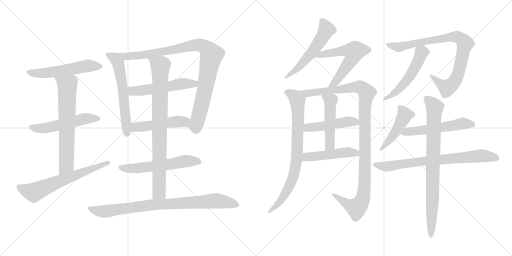
t = 0.00 s
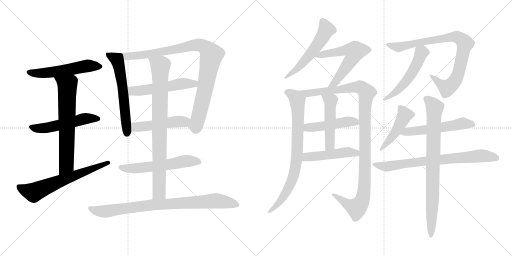
t = 3.74 s
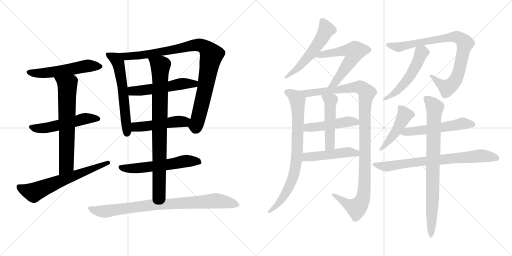
t = 7.49 s
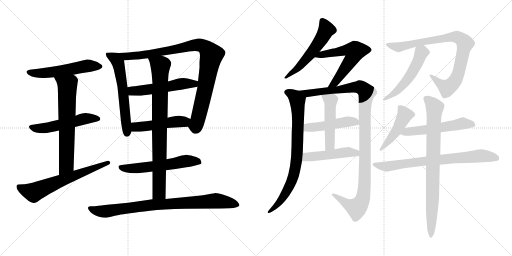
t = 11.23 s
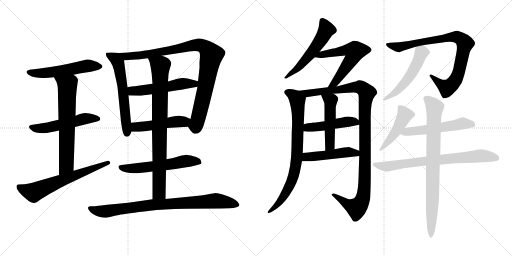
t = 14.98 s
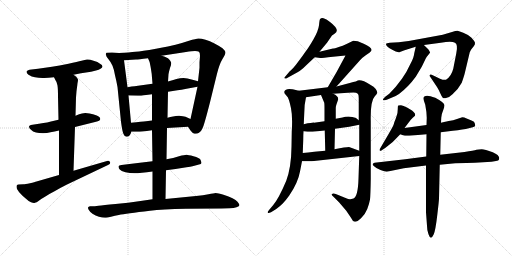
t = 18.72 s

The animated SVG that drew these frames (rendered in a browser with its animation timeline set to each time). Animation: 24 CSS @keyframes rules; one cycle of 18.72 s.

<svg version="1.1" viewBox="0 0 2048 1024" xmlns="http://www.w3.org/2000/svg">
  <g stroke="lightgray" stroke-dasharray="1,1" stroke-width="1" transform="scale(4, 4)">
    <line x1="0" y1="0" x2="256" y2="256"></line>
    <line x1="256" y1="0" x2="0" y2="256"></line>
    <line x1="128" y1="0" x2="128" y2="256"></line>
    <line x1="0" y1="128" x2="256" y2="128"></line>
    <line x1="256" y1="0" x2="512" y2="256"></line>
    <line x1="512" y1="0" x2="256" y2="256"></line>
    <line x1="384" y1="0" x2="384" y2="256"></line>
    <line x1="256" y1="128" x2="512" y2="128"></line>
  </g>
<g transform="scale(1, -1) translate(0, -850)">
   <style type="text/css">
    @keyframes keyframes0 {
      from {
       stroke: black;
       stroke-dashoffset: 546;
       stroke-width: 128;
       }
       64% {
       animation-timing-function: step-end;
       stroke: black;
       stroke-dashoffset: 0;
       stroke-width: 128;
       }
       to {
       stroke: black;
       stroke-width: 1024;
       }
       }
       #make-me-a-hanzi-animation-0 {
         animation: keyframes0 0.694336s both;
         animation-delay: 0.000000s;
         animation-timing-function: linear;
       }
    @keyframes keyframes1 {
      from {
       stroke: black;
       stroke-dashoffset: 530;
       stroke-width: 128;
       }
       63% {
       animation-timing-function: step-end;
       stroke: black;
       stroke-dashoffset: 0;
       stroke-width: 128;
       }
       to {
       stroke: black;
       stroke-width: 1024;
       }
       }
       #make-me-a-hanzi-animation-1 {
         animation: keyframes1 0.681315s both;
         animation-delay: 0.694336s;
         animation-timing-function: linear;
       }
    @keyframes keyframes2 {
      from {
       stroke: black;
       stroke-dashoffset: 667;
       stroke-width: 128;
       }
       68% {
       animation-timing-function: step-end;
       stroke: black;
       stroke-dashoffset: 0;
       stroke-width: 128;
       }
       to {
       stroke: black;
       stroke-width: 1024;
       }
       }
       #make-me-a-hanzi-animation-2 {
         animation: keyframes2 0.792806s both;
         animation-delay: 1.375651s;
         animation-timing-function: linear;
       }
    @keyframes keyframes3 {
      from {
       stroke: black;
       stroke-dashoffset: 643;
       stroke-width: 128;
       }
       68% {
       animation-timing-function: step-end;
       stroke: black;
       stroke-dashoffset: 0;
       stroke-width: 128;
       }
       to {
       stroke: black;
       stroke-width: 1024;
       }
       }
       #make-me-a-hanzi-animation-3 {
         animation: keyframes3 0.773275s both;
         animation-delay: 2.168457s;
         animation-timing-function: linear;
       }
    @keyframes keyframes4 {
      from {
       stroke: black;
       stroke-dashoffset: 598;
       stroke-width: 128;
       }
       66% {
       animation-timing-function: step-end;
       stroke: black;
       stroke-dashoffset: 0;
       stroke-width: 128;
       }
       to {
       stroke: black;
       stroke-width: 1024;
       }
       }
       #make-me-a-hanzi-animation-4 {
         animation: keyframes4 0.736654s both;
         animation-delay: 2.941732s;
         animation-timing-function: linear;
       }
    @keyframes keyframes5 {
      from {
       stroke: black;
       stroke-dashoffset: 950;
       stroke-width: 128;
       }
       76% {
       animation-timing-function: step-end;
       stroke: black;
       stroke-dashoffset: 0;
       stroke-width: 128;
       }
       to {
       stroke: black;
       stroke-width: 1024;
       }
       }
       #make-me-a-hanzi-animation-5 {
         animation: keyframes5 1.023112s both;
         animation-delay: 3.678386s;
         animation-timing-function: linear;
       }
    @keyframes keyframes6 {
      from {
       stroke: black;
       stroke-dashoffset: 530;
       stroke-width: 128;
       }
       63% {
       animation-timing-function: step-end;
       stroke: black;
       stroke-dashoffset: 0;
       stroke-width: 128;
       }
       to {
       stroke: black;
       stroke-width: 1024;
       }
       }
       #make-me-a-hanzi-animation-6 {
         animation: keyframes6 0.681315s both;
         animation-delay: 4.701498s;
         animation-timing-function: linear;
       }
    @keyframes keyframes7 {
      from {
       stroke: black;
       stroke-dashoffset: 487;
       stroke-width: 128;
       }
       61% {
       animation-timing-function: step-end;
       stroke: black;
       stroke-dashoffset: 0;
       stroke-width: 128;
       }
       to {
       stroke: black;
       stroke-width: 1024;
       }
       }
       #make-me-a-hanzi-animation-7 {
         animation: keyframes7 0.646322s both;
         animation-delay: 5.382813s;
         animation-timing-function: linear;
       }
    @keyframes keyframes8 {
      from {
       stroke: black;
       stroke-dashoffset: 576;
       stroke-width: 128;
       }
       65% {
       animation-timing-function: step-end;
       stroke: black;
       stroke-dashoffset: 0;
       stroke-width: 128;
       }
       to {
       stroke: black;
       stroke-width: 1024;
       }
       }
       #make-me-a-hanzi-animation-8 {
         animation: keyframes8 0.718750s both;
         animation-delay: 6.029135s;
         animation-timing-function: linear;
       }
    @keyframes keyframes9 {
      from {
       stroke: black;
       stroke-dashoffset: 837;
       stroke-width: 128;
       }
       73% {
       animation-timing-function: step-end;
       stroke: black;
       stroke-dashoffset: 0;
       stroke-width: 128;
       }
       to {
       stroke: black;
       stroke-width: 1024;
       }
       }
       #make-me-a-hanzi-animation-9 {
         animation: keyframes9 0.931152s both;
         animation-delay: 6.747885s;
         animation-timing-function: linear;
       }
    @keyframes keyframes10 {
      from {
       stroke: black;
       stroke-dashoffset: 852;
       stroke-width: 128;
       }
       73% {
       animation-timing-function: step-end;
       stroke: black;
       stroke-dashoffset: 0;
       stroke-width: 128;
       }
       to {
       stroke: black;
       stroke-width: 1024;
       }
       }
       #make-me-a-hanzi-animation-10 {
         animation: keyframes10 0.943359s both;
         animation-delay: 7.679037s;
         animation-timing-function: linear;
       }
    @keyframes keyframes11 {
      from {
       stroke: black;
       stroke-dashoffset: 549;
       stroke-width: 128;
       }
       64% {
       animation-timing-function: step-end;
       stroke: black;
       stroke-dashoffset: 0;
       stroke-width: 128;
       }
       to {
       stroke: black;
       stroke-width: 1024;
       }
       }
       #make-me-a-hanzi-animation-11 {
         animation: keyframes11 0.696777s both;
         animation-delay: 8.622396s;
         animation-timing-function: linear;
       }
    @keyframes keyframes12 {
      from {
       stroke: black;
       stroke-dashoffset: 588;
       stroke-width: 128;
       }
       66% {
       animation-timing-function: step-end;
       stroke: black;
       stroke-dashoffset: 0;
       stroke-width: 128;
       }
       to {
       stroke: black;
       stroke-width: 1024;
       }
       }
       #make-me-a-hanzi-animation-12 {
         animation: keyframes12 0.728516s both;
         animation-delay: 9.319173s;
         animation-timing-function: linear;
       }
    @keyframes keyframes13 {
      from {
       stroke: black;
       stroke-dashoffset: 790;
       stroke-width: 128;
       }
       72% {
       animation-timing-function: step-end;
       stroke: black;
       stroke-dashoffset: 0;
       stroke-width: 128;
       }
       to {
       stroke: black;
       stroke-width: 1024;
       }
       }
       #make-me-a-hanzi-animation-13 {
         animation: keyframes13 0.892904s both;
         animation-delay: 10.047689s;
         animation-timing-function: linear;
       }
    @keyframes keyframes14 {
      from {
       stroke: black;
       stroke-dashoffset: 1106;
       stroke-width: 128;
       }
       78% {
       animation-timing-function: step-end;
       stroke: black;
       stroke-dashoffset: 0;
       stroke-width: 128;
       }
       to {
       stroke: black;
       stroke-width: 1024;
       }
       }
       #make-me-a-hanzi-animation-14 {
         animation: keyframes14 1.150065s both;
         animation-delay: 10.940593s;
         animation-timing-function: linear;
       }
    @keyframes keyframes15 {
      from {
       stroke: black;
       stroke-dashoffset: 474;
       stroke-width: 128;
       }
       61% {
       animation-timing-function: step-end;
       stroke: black;
       stroke-dashoffset: 0;
       stroke-width: 128;
       }
       to {
       stroke: black;
       stroke-width: 1024;
       }
       }
       #make-me-a-hanzi-animation-15 {
         animation: keyframes15 0.635742s both;
         animation-delay: 12.090658s;
         animation-timing-function: linear;
       }
    @keyframes keyframes16 {
      from {
       stroke: black;
       stroke-dashoffset: 492;
       stroke-width: 128;
       }
       62% {
       animation-timing-function: step-end;
       stroke: black;
       stroke-dashoffset: 0;
       stroke-width: 128;
       }
       to {
       stroke: black;
       stroke-width: 1024;
       }
       }
       #make-me-a-hanzi-animation-16 {
         animation: keyframes16 0.650391s both;
         animation-delay: 12.726400s;
         animation-timing-function: linear;
       }
    @keyframes keyframes17 {
      from {
       stroke: black;
       stroke-dashoffset: 478;
       stroke-width: 128;
       }
       61% {
       animation-timing-function: step-end;
       stroke: black;
       stroke-dashoffset: 0;
       stroke-width: 128;
       }
       to {
       stroke: black;
       stroke-width: 1024;
       }
       }
       #make-me-a-hanzi-animation-17 {
         animation: keyframes17 0.638997s both;
         animation-delay: 13.376791s;
         animation-timing-function: linear;
       }
    @keyframes keyframes18 {
      from {
       stroke: black;
       stroke-dashoffset: 857;
       stroke-width: 128;
       }
       74% {
       animation-timing-function: step-end;
       stroke: black;
       stroke-dashoffset: 0;
       stroke-width: 128;
       }
       to {
       stroke: black;
       stroke-width: 1024;
       }
       }
       #make-me-a-hanzi-animation-18 {
         animation: keyframes18 0.947428s both;
         animation-delay: 14.015788s;
         animation-timing-function: linear;
       }
    @keyframes keyframes19 {
      from {
       stroke: black;
       stroke-dashoffset: 519;
       stroke-width: 128;
       }
       63% {
       animation-timing-function: step-end;
       stroke: black;
       stroke-dashoffset: 0;
       stroke-width: 128;
       }
       to {
       stroke: black;
       stroke-width: 1024;
       }
       }
       #make-me-a-hanzi-animation-19 {
         animation: keyframes19 0.672363s both;
         animation-delay: 14.963216s;
         animation-timing-function: linear;
       }
    @keyframes keyframes20 {
      from {
       stroke: black;
       stroke-dashoffset: 461;
       stroke-width: 128;
       }
       60% {
       animation-timing-function: step-end;
       stroke: black;
       stroke-dashoffset: 0;
       stroke-width: 128;
       }
       to {
       stroke: black;
       stroke-width: 1024;
       }
       }
       #make-me-a-hanzi-animation-20 {
         animation: keyframes20 0.625163s both;
         animation-delay: 15.635579s;
         animation-timing-function: linear;
       }
    @keyframes keyframes21 {
      from {
       stroke: black;
       stroke-dashoffset: 543;
       stroke-width: 128;
       }
       64% {
       animation-timing-function: step-end;
       stroke: black;
       stroke-dashoffset: 0;
       stroke-width: 128;
       }
       to {
       stroke: black;
       stroke-width: 1024;
       }
       }
       #make-me-a-hanzi-animation-21 {
         animation: keyframes21 0.691895s both;
         animation-delay: 16.260742s;
         animation-timing-function: linear;
       }
    @keyframes keyframes22 {
      from {
       stroke: black;
       stroke-dashoffset: 739;
       stroke-width: 128;
       }
       71% {
       animation-timing-function: step-end;
       stroke: black;
       stroke-dashoffset: 0;
       stroke-width: 128;
       }
       to {
       stroke: black;
       stroke-width: 1024;
       }
       }
       #make-me-a-hanzi-animation-22 {
         animation: keyframes22 0.851400s both;
         animation-delay: 16.952637s;
         animation-timing-function: linear;
       }
    @keyframes keyframes23 {
      from {
       stroke: black;
       stroke-dashoffset: 820;
       stroke-width: 128;
       }
       73% {
       animation-timing-function: step-end;
       stroke: black;
       stroke-dashoffset: 0;
       stroke-width: 128;
       }
       to {
       stroke: black;
       stroke-width: 1024;
       }
       }
       #make-me-a-hanzi-animation-23 {
         animation: keyframes23 0.917318s both;
         animation-delay: 17.804037s;
         animation-timing-function: linear;
       }
</style>
<path d="M 294.0 551.5 L 324.0 557.5 L 364.0 563.5 L 384.0 568.5 Q 396.0 571.5 402.0 575.5 Q 409.0 579.5 410.0 583.5 L 410.0 584.5 Q 410.0 590.5 400.0 595.5 Q 392.0 603.5 374.0 607.5 Q 360.0 612.5 351.0 612.5 L 348.0 612.5 Q 340.0 611.5 326.0 607.5 Q 311.0 603.5 274.0 595.5 Q 236.0 587.5 208.0 583.5 L 152.0 575.5 L 118.0 571.5 Q 109.0 569.5 106.0 564.5 L 106.0 562.5 Q 106.0 557.5 114.0 551.5 Q 127.0 543.5 140.0 541.5 Q 154.0 538.5 170.0 538.5 L 177.0 538.5 Q 192.0 538.5 216.0 541.5 L 294.0 551.5 Z" fill="lightgray"></path> 
<path d="M 300.0 342.5 L 384.0 363.5 Q 400.0 367.5 401.0 373.5 L 401.0 375.5 Q 401.0 380.5 396.0 383.5 Q 390.0 389.5 372.0 393.5 Q 355.0 397.5 350.0 397.5 Q 345.0 398.5 341.0 398.5 Q 334.0 398.5 328.0 396.5 Q 318.0 394.5 302.0 387.5 L 234.0 371.5 L 208.0 365.5 Q 195.0 361.5 156.0 355.5 L 130.0 351.5 Q 116.0 349.5 116.0 343.5 Q 116.0 337.5 124.0 331.5 Q 131.0 323.5 144.0 320.5 Q 156.0 317.5 172.0 317.5 Q 188.0 317.5 202.0 321.5 Q 218.0 323.5 236.0 328.5 L 300.0 342.5 Z" fill="lightgray"></path> 
<path d="M 294.0 167.5 L 300.0 342.5 L 302.0 387.5 L 304.0 460.5 L 306.0 485.5 Q 310.0 516.5 310.0 517.5 Q 312.0 527.5 312.0 530.5 L 312.0 531.5 Q 312.0 534.5 308.0 539.5 Q 306.0 543.5 294.0 551.5 C 270.0 569.5 202.0 568.5 216.0 541.5 L 222.0 529.5 Q 228.0 522.5 230.0 508.5 Q 232.0 494.5 232.0 465.5 L 234.0 371.5 L 236.0 328.5 L 236.0 150.5 C 236.0 120.5 293.0 137.5 294.0 167.5 Z" fill="lightgray"></path> 
<path d="M 236.0 150.5 L 146.0 124.5 Q 140.0 122.5 120.0 117.5 Q 100.0 113.5 94.0 113.5 L 74.0 112.5 Q 70.0 111.5 68.0 110.5 Q 66.0 108.5 66.0 104.5 Q 66.0 100.5 68.0 94.5 Q 74.0 82.5 90.0 67.5 L 104.0 55.5 Q 114.0 45.5 124.0 41.5 Q 131.0 38.5 136.0 38.5 Q 138.0 38.5 140.0 39.5 Q 146.0 40.5 154.0 46.5 Q 162.0 53.5 180.0 63.5 Q 198.0 75.5 220.0 86.5 Q 240.0 98.5 266.0 111.5 L 432.0 190.5 Q 441.0 194.5 441.0 199.5 Q 441.0 200.5 440.0 202.5 Q 437.0 207.5 432.0 207.5 Q 430.0 207.5 428.0 206.5 L 294.0 167.5 L 236.0 150.5 Z" fill="lightgray"></path> 
<path d="M 476.0 638.5 L 448.0 640.5 L 426.0 639.5 Q 423.0 636.5 423.0 633.5 Q 423.0 632.5 424.0 630.5 Q 424.0 624.5 434.0 613.5 Q 444.0 601.5 450.0 587.5 Q 456.0 573.5 460.0 549.5 Q 466.0 525.5 470.0 502.5 L 484.0 363.5 Q 489.0 325.5 494.0 314.5 Q 498.0 303.5 506.0 303.5 Q 513.0 303.5 518.0 308.5 Q 522.0 313.5 526.0 323.5 L 524.0 359.5 L 514.0 468.5 L 510.0 501.5 L 496.0 609.5 C 492.0 637.5 492.0 637.5 476.0 638.5 Z" fill="lightgray"></path> 
<path d="M 752.0 343.5 L 762.0 328.5 Q 770.0 317.5 778.0 315.5 L 783.0 315.5 Q 790.0 315.5 796.0 319.5 Q 806.0 326.5 810.0 337.5 Q 816.0 347.5 840.0 441.5 L 868.0 555.5 Q 878.0 595.5 890.0 614.5 Q 902.0 633.5 902.0 640.5 Q 901.0 647.5 890.0 657.5 Q 879.0 665.5 858.0 676.5 Q 839.0 686.5 822.0 691.5 Q 805.0 696.5 794.0 696.5 Q 784.0 695.5 756.0 687.5 Q 726.0 677.5 702.0 671.5 Q 680.0 665.5 624.0 655.5 Q 566.0 645.5 542.0 643.5 Q 519.0 640.5 476.0 638.5 C 446.0 636.5 466.0 607.5 496.0 609.5 L 544.0 612.5 Q 552.0 612.5 592.0 617.5 L 646.0 627.5 L 744.0 642.5 Q 769.0 646.5 780.0 646.5 Q 791.0 645.5 796.0 643.5 Q 800.0 639.5 800.0 626.5 Q 800.0 625.5 798.0 601.5 L 798.0 579.5 L 792.0 525.5 L 790.0 503.5 L 762.0 374.5 C 756.0 345.5 750.0 347.5 752.0 343.5 Z" fill="lightgray"></path> 
<path d="M 610.0 515.5 L 552.0 507.5 Q 546.0 507.5 510.0 501.5 C 480.0 496.5 484.0 469.5 514.0 468.5 L 552.0 467.5 L 556.0 467.5 Q 563.0 467.5 576.0 469.5 Q 593.0 471.5 608.0 473.5 L 672.0 483.5 L 710.0 489.5 Q 724.0 491.5 746.0 495.5 L 790.0 503.5 C 820.0 508.5 821.0 517.5 792.0 525.5 L 770.0 531.5 Q 748.0 537.5 734.0 538.5 Q 720.0 538.5 706.0 534.5 Q 690.0 529.5 672.0 524.5 L 610.0 515.5 Z" fill="lightgray"></path> 
<path d="M 668.0 338.5 L 752.0 343.5 C 782.0 345.5 789.0 362.5 762.0 374.5 L 742.0 383.5 Q 734.0 386.5 716.0 387.5 Q 703.0 387.5 692.0 384.5 Q 682.0 382.5 670.0 379.5 L 608.0 368.5 L 584.0 365.5 Q 570.0 364.5 524.0 359.5 C 494.0 356.5 496.0 323.5 526.0 323.5 L 552.0 323.5 Q 558.0 323.5 570.0 324.5 Q 586.0 326.5 608.0 329.5 L 668.0 338.5 Z" fill="lightgray"></path> 
<path d="M 664.0 169.5 L 702.0 174.5 L 746.0 181.5 Q 763.0 183.5 770.0 185.5 L 796.0 192.5 Q 805.0 194.5 806.0 198.5 Q 806.0 201.5 802.0 211.5 Q 798.0 219.5 774.0 225.5 Q 752.0 231.5 746.0 231.5 Q 739.0 231.5 716.0 225.5 Q 694.0 218.5 666.0 213.5 L 610.0 205.5 L 568.0 200.5 L 510.0 193.5 L 486.0 190.5 Q 475.0 189.5 474.0 185.5 L 474.0 183.5 Q 474.0 179.5 478.0 173.5 Q 484.0 165.5 502.0 161.5 Q 519.0 157.5 538.0 157.5 Q 548.0 157.5 568.0 159.5 Q 586.0 161.5 610.0 164.5 L 664.0 169.5 Z" fill="lightgray"></path> 
<path d="M 610.0 164.5 L 610.0 53.5 C 610.0 23.5 661.0 24.5 662.0 54.5 L 664.0 169.5 L 666.0 213.5 L 668.0 338.5 L 670.0 379.5 L 672.0 483.5 L 672.0 524.5 L 674.0 553.5 Q 676.0 565.5 680.0 578.5 Q 685.0 591.5 685.0 597.5 Q 685.0 600.5 684.0 601.5 Q 682.0 607.5 676.0 613.5 Q 670.0 621.5 646.0 627.5 C 617.0 636.5 581.0 645.5 592.0 617.5 L 598.0 603.5 Q 600.0 597.5 604.0 573.5 Q 608.0 550.5 608.0 539.5 L 610.0 515.5 L 608.0 473.5 L 608.0 368.5 L 608.0 329.5 L 610.0 205.5 L 610.0 164.5 Z" fill="lightgray"></path> 
<path d="M 610.0 53.5 L 562.0 46.5 Q 513.0 39.5 462.0 34.5 Q 412.0 29.5 394.0 27.5 Q 376.0 25.5 370.0 25.5 L 360.0 25.5 Q 354.0 24.5 352.0 20.5 L 352.0 19.5 Q 352.0 15.5 356.0 9.5 Q 360.0 2.5 370.0 -4.5 Q 382.0 -12.5 396.0 -16.5 Q 409.0 -20.5 420.0 -20.5 L 424.0 -20.5 Q 428.0 -20.5 444.0 -16.5 Q 460.0 -12.5 475.0 -9.5 Q 490.0 -6.5 520.0 -2.5 Q 552.0 2.5 600.0 7.5 Q 648.0 13.5 744.0 15.5 L 886.0 16.5 L 918.0 17.5 Q 936.0 17.5 946.0 21.5 Q 958.0 25.5 958.0 30.5 Q 956.0 35.5 950.0 43.5 Q 944.0 50.5 930.0 57.5 Q 916.0 65.5 894.0 71.5 Q 872.0 78.5 862.0 78.5 Q 856.0 77.5 834.0 73.5 Q 814.0 69.5 784.0 66.5 L 662.0 54.5 L 610.0 53.5 Z" fill="lightgray"></path> 
<path d="M 1278.0 643.5 L 1308.0 679.5 L 1328.0 708.5 L 1338.0 715.5 Q 1363.0 729.5 1320.0 762.5 Q 1305.0 775.5 1294.0 777.5 Q 1283.0 778.5 1280.0 773.5 Q 1278.0 771.5 1276.0 749.5 Q 1273.0 726.5 1254.0 693.5 Q 1235.0 660.5 1221.0 642.5 Q 1211.0 627.5 1192.0 602.5 Q 1173.0 576.5 1159.0 565.5 L 1137.0 539.5 Q 1137.0 538.5 1139.0 536.5 Q 1141.0 533.5 1152.0 540.5 L 1192.0 562.5 Q 1204.0 568.5 1225.0 589.5 L 1259.0 621.5 L 1278.0 643.5 Z" fill="lightgray"></path> 
<path d="M 1346.0 504.5 L 1440.0 609.5 Q 1451.0 621.5 1463.0 629.5 L 1479.0 640.5 Q 1485.0 646.5 1486.0 649.5 Q 1488.0 660.5 1455.0 675.5 Q 1438.0 683.5 1431.0 685.5 L 1413.0 687.5 L 1384.0 673.5 Q 1372.0 667.5 1355.0 662.5 Q 1337.0 656.5 1332.0 656.5 L 1278.0 643.5 C 1249.0 636.5 1229.0 625.5 1259.0 621.5 L 1281.0 618.5 Q 1281.0 617.5 1332.0 623.5 L 1382.0 628.5 L 1347.0 563.5 L 1311.0 501.5 C 1296.0 475.5 1326.0 482.5 1346.0 504.5 Z" fill="lightgray"></path> 
<path d="M 1137.0 483.5 Q 1137.0 476.5 1141.0 473.5 L 1151.0 461.5 Q 1157.0 451.5 1164.0 417.5 Q 1171.0 383.5 1167.0 323.5 L 1166.0 263.5 Q 1165.0 180.5 1145.0 127.5 Q 1115.0 56.5 1093.0 30.5 L 1077.0 11.5 Q 1070.0 4.5 1071.0 0.5 Q 1072.0 -4.5 1084.0 1.5 L 1105.0 14.5 Q 1120.0 25.5 1131.0 36.5 Q 1142.0 47.5 1157.0 68.5 Q 1192.0 119.5 1200.0 164.5 L 1208.0 205.5 L 1211.0 238.5 L 1213.0 292.5 Q 1213.0 311.5 1214.0 325.5 L 1215.0 353.5 L 1217.0 397.5 Q 1217.0 432.5 1224.0 461.5 C 1228.0 479.5 1224.0 480.5 1195.0 487.5 L 1175.0 492.5 Q 1173.0 493.5 1157.0 494.5 Q 1141.0 494.5 1137.0 483.5 Z" fill="lightgray"></path> 
<path d="M 1437.0 226.5 L 1434.0 136.5 Q 1432.0 64.5 1414.0 56.5 Q 1404.0 53.5 1401.0 53.5 Q 1397.0 52.5 1380.0 59.5 L 1343.0 74.5 Q 1332.0 77.5 1328.0 74.5 Q 1324.0 71.5 1334.0 63.5 L 1356.0 41.5 L 1385.0 7.5 L 1404.0 -20.5 Q 1410.0 -34.5 1419.0 -36.5 Q 1427.0 -38.5 1444.0 -22.5 Q 1461.0 -6.5 1469.0 14.5 Q 1477.0 35.5 1480.0 52.5 Q 1482.0 69.5 1483.0 134.5 L 1483.0 365.5 Q 1481.0 447.5 1500.0 466.5 Q 1505.0 470.5 1509.0 478.5 Q 1510.0 483.5 1503.0 494.5 Q 1496.0 504.5 1481.0 511.5 Q 1448.0 532.5 1431.0 528.5 Q 1431.0 526.5 1399.0 518.5 L 1346.0 504.5 L 1311.0 501.5 L 1195.0 487.5 C 1165.0 483.5 1194.0 457.5 1224.0 461.5 L 1284.0 470.5 L 1332.0 475.5 L 1392.0 479.5 Q 1420.0 481.5 1424.0 479.5 Q 1428.0 477.5 1432.0 474.5 Q 1435.0 471.5 1435.0 456.5 L 1435.0 369.5 L 1437.0 351.5 L 1437.0 247.5 L 1437.0 226.5 Z" fill="lightgray"></path> 
<path d="M 1214.0 325.5 L 1230.0 323.5 Q 1232.0 322.5 1250.0 323.5 L 1299.0 328.5 L 1340.0 335.5 L 1397.0 343.5 L 1437.0 351.5 C 1453.0 354.5 1453.0 354.5 1435.0 369.5 L 1425.0 377.5 Q 1420.0 381.5 1401.0 383.5 Q 1382.0 384.5 1370.0 380.5 L 1343.0 375.5 L 1298.0 365.5 L 1256.0 359.5 Q 1255.0 360.5 1215.0 353.5 C 1185.0 348.5 1184.0 329.5 1214.0 325.5 Z" fill="lightgray"></path> 
<path d="M 1299.0 328.5 L 1301.0 247.5 C 1302.0 217.5 1337.0 223.5 1338.0 253.5 L 1340.0 335.5 L 1343.0 375.5 L 1343.0 419.5 Q 1343.0 425.5 1346.0 433.5 L 1353.0 453.5 Q 1353.0 467.5 1332.0 475.5 C 1305.0 487.5 1272.0 498.5 1284.0 470.5 L 1297.0 439.5 Q 1298.0 433.5 1298.0 410.5 L 1298.0 365.5 L 1299.0 328.5 Z" fill="lightgray"></path> 
<path d="M 1208.0 205.5 L 1247.0 205.5 L 1437.0 226.5 C 1467.0 229.5 1465.0 237.5 1437.0 247.5 L 1399.0 261.5 Q 1393.0 263.5 1338.0 253.5 L 1301.0 247.5 L 1257.0 243.5 Q 1232.0 240.5 1211.0 238.5 C 1181.0 235.5 1178.0 205.5 1208.0 205.5 Z" fill="lightgray"></path> 
<path d="M 1859.0 557.5 L 1879.0 641.5 Q 1885.0 654.5 1887.0 655.5 L 1895.0 665.5 Q 1901.0 672.5 1900.0 679.5 Q 1899.0 685.5 1886.0 699.5 Q 1872.0 712.5 1853.0 719.5 Q 1837.0 726.5 1830.0 727.5 Q 1823.0 727.5 1808.0 722.5 Q 1793.0 717.5 1771.0 711.5 L 1635.0 686.5 L 1595.0 681.5 L 1559.0 679.5 Q 1546.0 677.5 1544.0 675.5 Q 1543.0 673.5 1547.0 666.5 Q 1555.0 658.5 1569.0 651.5 L 1583.0 644.5 Q 1591.0 641.5 1597.0 641.5 L 1618.0 649.5 L 1663.0 663.5 L 1696.0 670.5 L 1763.0 679.5 Q 1807.0 686.5 1820.0 679.5 Q 1833.0 672.5 1825.0 636.5 L 1813.0 575.5 Q 1805.0 544.5 1784.0 531.5 Q 1776.0 528.5 1760.0 535.5 L 1731.0 549.5 Q 1722.0 553.5 1719.0 550.5 Q 1717.0 547.5 1722.0 541.5 L 1748.0 502.5 Q 1755.0 491.5 1761.0 477.5 Q 1767.0 463.5 1771.0 459.5 Q 1775.0 455.5 1787.0 459.5 Q 1799.0 462.5 1810.0 473.5 Q 1835.0 496.5 1847.0 519.5 Q 1856.0 545.5 1859.0 557.5 Z" fill="lightgray"></path> 
<path d="M 1663.0 663.5 L 1657.0 637.5 Q 1656.0 621.5 1642.0 595.5 Q 1614.0 532.5 1557.0 475.5 L 1541.0 463.5 Q 1531.0 454.5 1532.0 451.5 Q 1532.0 447.5 1547.0 451.5 L 1566.0 459.5 Q 1580.0 463.5 1596.0 474.5 Q 1634.0 503.5 1663.0 543.5 L 1687.0 583.5 L 1703.0 616.5 Q 1703.0 618.5 1720.0 639.5 Q 1721.0 642.5 1713.0 653.5 Q 1699.0 666.5 1696.0 670.5 C 1676.0 692.5 1670.0 692.5 1663.0 663.5 Z" fill="lightgray"></path> 
<path d="M 1618.0 338.5 L 1634.0 359.5 Q 1644.0 374.5 1651.0 379.5 L 1660.0 387.5 Q 1662.0 394.5 1658.0 398.5 Q 1654.0 404.5 1648.0 408.5 L 1628.0 420.5 Q 1613.0 428.5 1604.0 429.5 Q 1595.0 429.5 1593.0 428.5 Q 1591.0 427.5 1591.0 413.5 Q 1591.0 399.5 1587.0 388.5 L 1582.0 373.5 Q 1577.0 362.5 1575.0 353.5 Q 1572.0 344.5 1555.0 315.5 L 1521.0 257.5 Q 1517.0 253.5 1519.0 247.5 Q 1520.0 244.5 1530.0 251.5 L 1542.0 259.5 Q 1574.0 282.5 1601.0 313.5 L 1618.0 338.5 Z" fill="lightgray"></path> 
<path d="M 1706.0 350.5 L 1618.0 338.5 C 1588.0 334.5 1573.0 323.5 1601.0 313.5 L 1612.0 309.5 Q 1621.0 306.5 1637.0 307.5 L 1706.0 313.5 L 1763.0 321.5 L 1811.0 327.5 Q 1854.0 332.5 1875.0 337.5 L 1891.0 341.5 Q 1901.0 343.5 1901.0 348.5 L 1899.0 357.5 Q 1899.0 363.5 1886.0 368.5 L 1864.0 377.5 Q 1858.0 381.5 1849.0 381.5 L 1828.0 374.5 Q 1811.0 367.5 1801.0 367.5 Q 1790.0 366.5 1764.0 359.5 L 1706.0 350.5 Z" fill="lightgray"></path> 
<path d="M 1705.0 224.5 L 1621.0 213.5 L 1498.0 199.5 Q 1485.0 195.5 1495.0 186.5 Q 1504.0 177.5 1522.0 170.5 Q 1539.0 163.5 1547.0 163.5 L 1615.0 177.5 L 1704.0 188.5 L 1759.0 191.5 L 1821.0 197.5 Q 1871.0 199.5 1899.0 199.5 L 1966.0 203.5 L 1984.0 206.5 Q 1995.0 208.5 1996.0 212.5 Q 2002.0 228.5 1971.0 241.5 Q 1939.0 253.5 1927.0 253.5 Q 1915.0 253.5 1906.0 251.5 Q 1896.0 248.5 1858.0 242.5 L 1761.0 231.5 L 1705.0 224.5 Z" fill="lightgray"></path> 
<path d="M 1764.0 359.5 L 1765.0 379.5 Q 1767.0 397.5 1773.0 410.5 Q 1778.0 423.5 1778.0 429.5 Q 1777.0 440.5 1741.0 459.5 Q 1719.0 467.5 1709.0 467.5 Q 1689.0 467.5 1695.0 449.5 L 1701.0 431.5 Q 1707.0 400.5 1707.0 379.5 L 1706.0 350.5 L 1706.0 313.5 L 1705.0 224.5 L 1704.0 188.5 L 1704.0 1.5 L 1708.0 -52.5 Q 1708.0 -72.5 1714.0 -86.5 Q 1719.0 -100.5 1723.0 -100.5 Q 1727.0 -102.5 1735.0 -86.5 Q 1742.0 -70.5 1749.0 -10.5 Q 1756.0 49.5 1756.0 55.5 L 1759.0 191.5 L 1761.0 231.5 L 1763.0 321.5 L 1764.0 359.5 Z" fill="lightgray"></path> 
      <clipPath id="make-me-a-hanzi-clip-0">
      <path d="M 294.0 551.5 L 324.0 557.5 L 364.0 563.5 L 384.0 568.5 Q 396.0 571.5 402.0 575.5 Q 409.0 579.5 410.0 583.5 L 410.0 584.5 Q 410.0 590.5 400.0 595.5 Q 392.0 603.5 374.0 607.5 Q 360.0 612.5 351.0 612.5 L 348.0 612.5 Q 340.0 611.5 326.0 607.5 Q 311.0 603.5 274.0 595.5 Q 236.0 587.5 208.0 583.5 L 152.0 575.5 L 118.0 571.5 Q 109.0 569.5 106.0 564.5 L 106.0 562.5 Q 106.0 557.5 114.0 551.5 Q 127.0 543.5 140.0 541.5 Q 154.0 538.5 170.0 538.5 L 177.0 538.5 Q 192.0 538.5 216.0 541.5 L 294.0 551.5 Z" fill="lightgray"></path>
      </clipPath>
      <path clip-path="url(#make-me-a-hanzi-clip-0)" d="M 115.0 563.5 L 182.0 558.5 L 338.0 585.5 L 402.0 584.5 " fill="none" id="make-me-a-hanzi-animation-0" stroke-dasharray="418 836" stroke-linecap="round"></path>

      <clipPath id="make-me-a-hanzi-clip-1">
      <path d="M 300.0 342.5 L 384.0 363.5 Q 400.0 367.5 401.0 373.5 L 401.0 375.5 Q 401.0 380.5 396.0 383.5 Q 390.0 389.5 372.0 393.5 Q 355.0 397.5 350.0 397.5 Q 345.0 398.5 341.0 398.5 Q 334.0 398.5 328.0 396.5 Q 318.0 394.5 302.0 387.5 L 234.0 371.5 L 208.0 365.5 Q 195.0 361.5 156.0 355.5 L 130.0 351.5 Q 116.0 349.5 116.0 343.5 Q 116.0 337.5 124.0 331.5 Q 131.0 323.5 144.0 320.5 Q 156.0 317.5 172.0 317.5 Q 188.0 317.5 202.0 321.5 Q 218.0 323.5 236.0 328.5 L 300.0 342.5 Z" fill="lightgray"></path>
      </clipPath>
      <path clip-path="url(#make-me-a-hanzi-clip-1)" d="M 125.0 340.5 L 178.0 337.5 L 338.0 375.5 L 394.0 374.5 " fill="none" id="make-me-a-hanzi-animation-1" stroke-dasharray="402 804" stroke-linecap="round"></path>

      <clipPath id="make-me-a-hanzi-clip-2">
      <path d="M 294.0 167.5 L 300.0 342.5 L 302.0 387.5 L 304.0 460.5 L 306.0 485.5 Q 310.0 516.5 310.0 517.5 Q 312.0 527.5 312.0 530.5 L 312.0 531.5 Q 312.0 534.5 308.0 539.5 Q 306.0 543.5 294.0 551.5 C 270.0 569.5 202.0 568.5 216.0 541.5 L 222.0 529.5 Q 228.0 522.5 230.0 508.5 Q 232.0 494.5 232.0 465.5 L 234.0 371.5 L 236.0 328.5 L 236.0 150.5 C 236.0 120.5 293.0 137.5 294.0 167.5 Z" fill="lightgray"></path>
      </clipPath>
      <path clip-path="url(#make-me-a-hanzi-clip-2)" d="M 224.0 538.5 L 259.0 517.5 L 270.0 498.5 L 266.0 192.5 L 242.0 157.5 " fill="none" id="make-me-a-hanzi-animation-2" stroke-dasharray="539 1078" stroke-linecap="round"></path>

      <clipPath id="make-me-a-hanzi-clip-3">
      <path d="M 236.0 150.5 L 146.0 124.5 Q 140.0 122.5 120.0 117.5 Q 100.0 113.5 94.0 113.5 L 74.0 112.5 Q 70.0 111.5 68.0 110.5 Q 66.0 108.5 66.0 104.5 Q 66.0 100.5 68.0 94.5 Q 74.0 82.5 90.0 67.5 L 104.0 55.5 Q 114.0 45.5 124.0 41.5 Q 131.0 38.5 136.0 38.5 Q 138.0 38.5 140.0 39.5 Q 146.0 40.5 154.0 46.5 Q 162.0 53.5 180.0 63.5 Q 198.0 75.5 220.0 86.5 Q 240.0 98.5 266.0 111.5 L 432.0 190.5 Q 441.0 194.5 441.0 199.5 Q 441.0 200.5 440.0 202.5 Q 437.0 207.5 432.0 207.5 Q 430.0 207.5 428.0 206.5 L 294.0 167.5 L 236.0 150.5 Z" fill="lightgray"></path>
      </clipPath>
      <path clip-path="url(#make-me-a-hanzi-clip-3)" d="M 73.0 105.5 L 134.0 80.5 L 433.0 198.5 " fill="none" id="make-me-a-hanzi-animation-3" stroke-dasharray="515 1030" stroke-linecap="round"></path>

      <clipPath id="make-me-a-hanzi-clip-4">
      <path d="M 476.0 638.5 L 448.0 640.5 L 426.0 639.5 Q 423.0 636.5 423.0 633.5 Q 423.0 632.5 424.0 630.5 Q 424.0 624.5 434.0 613.5 Q 444.0 601.5 450.0 587.5 Q 456.0 573.5 460.0 549.5 Q 466.0 525.5 470.0 502.5 L 484.0 363.5 Q 489.0 325.5 494.0 314.5 Q 498.0 303.5 506.0 303.5 Q 513.0 303.5 518.0 308.5 Q 522.0 313.5 526.0 323.5 L 524.0 359.5 L 514.0 468.5 L 510.0 501.5 L 496.0 609.5 C 492.0 637.5 492.0 637.5 476.0 638.5 Z" fill="lightgray"></path>
      </clipPath>
      <path clip-path="url(#make-me-a-hanzi-clip-4)" d="M 430.0 634.5 L 463.0 615.5 L 477.0 583.5 L 494.0 471.5 L 507.0 316.5 " fill="none" id="make-me-a-hanzi-animation-4" stroke-dasharray="470 940" stroke-linecap="round"></path>

      <clipPath id="make-me-a-hanzi-clip-5">
      <path d="M 752.0 343.5 L 762.0 328.5 Q 770.0 317.5 778.0 315.5 L 783.0 315.5 Q 790.0 315.5 796.0 319.5 Q 806.0 326.5 810.0 337.5 Q 816.0 347.5 840.0 441.5 L 868.0 555.5 Q 878.0 595.5 890.0 614.5 Q 902.0 633.5 902.0 640.5 Q 901.0 647.5 890.0 657.5 Q 879.0 665.5 858.0 676.5 Q 839.0 686.5 822.0 691.5 Q 805.0 696.5 794.0 696.5 Q 784.0 695.5 756.0 687.5 Q 726.0 677.5 702.0 671.5 Q 680.0 665.5 624.0 655.5 Q 566.0 645.5 542.0 643.5 Q 519.0 640.5 476.0 638.5 C 446.0 636.5 466.0 607.5 496.0 609.5 L 544.0 612.5 Q 552.0 612.5 592.0 617.5 L 646.0 627.5 L 744.0 642.5 Q 769.0 646.5 780.0 646.5 Q 791.0 645.5 796.0 643.5 Q 800.0 639.5 800.0 626.5 Q 800.0 625.5 798.0 601.5 L 798.0 579.5 L 792.0 525.5 L 790.0 503.5 L 762.0 374.5 C 756.0 345.5 750.0 347.5 752.0 343.5 Z" fill="lightgray"></path>
      </clipPath>
      <path clip-path="url(#make-me-a-hanzi-clip-5)" d="M 484.0 637.5 L 504.0 625.5 L 565.0 629.5 L 788.0 670.5 L 819.0 662.5 L 835.0 646.5 L 846.0 630.5 L 808.0 436.5 L 785.0 351.5 L 763.0 345.5 " fill="none" id="make-me-a-hanzi-animation-5" stroke-dasharray="822 1644" stroke-linecap="round"></path>

      <clipPath id="make-me-a-hanzi-clip-6">
      <path d="M 610.0 515.5 L 552.0 507.5 Q 546.0 507.5 510.0 501.5 C 480.0 496.5 484.0 469.5 514.0 468.5 L 552.0 467.5 L 556.0 467.5 Q 563.0 467.5 576.0 469.5 Q 593.0 471.5 608.0 473.5 L 672.0 483.5 L 710.0 489.5 Q 724.0 491.5 746.0 495.5 L 790.0 503.5 C 820.0 508.5 821.0 517.5 792.0 525.5 L 770.0 531.5 Q 748.0 537.5 734.0 538.5 Q 720.0 538.5 706.0 534.5 Q 690.0 529.5 672.0 524.5 L 610.0 515.5 Z" fill="lightgray"></path>
      </clipPath>
      <path clip-path="url(#make-me-a-hanzi-clip-6)" d="M 521.0 474.5 L 530.0 486.5 L 611.0 494.5 L 718.0 514.5 L 777.0 514.5 L 785.0 520.5 " fill="none" id="make-me-a-hanzi-animation-6" stroke-dasharray="402 804" stroke-linecap="round"></path>

      <clipPath id="make-me-a-hanzi-clip-7">
      <path d="M 668.0 338.5 L 752.0 343.5 C 782.0 345.5 789.0 362.5 762.0 374.5 L 742.0 383.5 Q 734.0 386.5 716.0 387.5 Q 703.0 387.5 692.0 384.5 Q 682.0 382.5 670.0 379.5 L 608.0 368.5 L 584.0 365.5 Q 570.0 364.5 524.0 359.5 C 494.0 356.5 496.0 323.5 526.0 323.5 L 552.0 323.5 Q 558.0 323.5 570.0 324.5 Q 586.0 326.5 608.0 329.5 L 668.0 338.5 Z" fill="lightgray"></path>
      </clipPath>
      <path clip-path="url(#make-me-a-hanzi-clip-7)" d="M 533.0 329.5 L 543.0 342.5 L 737.0 363.5 L 755.0 371.5 " fill="none" id="make-me-a-hanzi-animation-7" stroke-dasharray="359 718" stroke-linecap="round"></path>

      <clipPath id="make-me-a-hanzi-clip-8">
      <path d="M 664.0 169.5 L 702.0 174.5 L 746.0 181.5 Q 763.0 183.5 770.0 185.5 L 796.0 192.5 Q 805.0 194.5 806.0 198.5 Q 806.0 201.5 802.0 211.5 Q 798.0 219.5 774.0 225.5 Q 752.0 231.5 746.0 231.5 Q 739.0 231.5 716.0 225.5 Q 694.0 218.5 666.0 213.5 L 610.0 205.5 L 568.0 200.5 L 510.0 193.5 L 486.0 190.5 Q 475.0 189.5 474.0 185.5 L 474.0 183.5 Q 474.0 179.5 478.0 173.5 Q 484.0 165.5 502.0 161.5 Q 519.0 157.5 538.0 157.5 Q 548.0 157.5 568.0 159.5 Q 586.0 161.5 610.0 164.5 L 664.0 169.5 Z" fill="lightgray"></path>
      </clipPath>
      <path clip-path="url(#make-me-a-hanzi-clip-8)" d="M 481.0 184.5 L 499.0 176.5 L 558.0 177.5 L 744.0 206.5 L 797.0 202.5 " fill="none" id="make-me-a-hanzi-animation-8" stroke-dasharray="448 896" stroke-linecap="round"></path>

      <clipPath id="make-me-a-hanzi-clip-9">
      <path d="M 610.0 164.5 L 610.0 53.5 C 610.0 23.5 661.0 24.5 662.0 54.5 L 664.0 169.5 L 666.0 213.5 L 668.0 338.5 L 670.0 379.5 L 672.0 483.5 L 672.0 524.5 L 674.0 553.5 Q 676.0 565.5 680.0 578.5 Q 685.0 591.5 685.0 597.5 Q 685.0 600.5 684.0 601.5 Q 682.0 607.5 676.0 613.5 Q 670.0 621.5 646.0 627.5 C 617.0 636.5 581.0 645.5 592.0 617.5 L 598.0 603.5 Q 600.0 597.5 604.0 573.5 Q 608.0 550.5 608.0 539.5 L 610.0 515.5 L 608.0 473.5 L 608.0 368.5 L 608.0 329.5 L 610.0 205.5 L 610.0 164.5 Z" fill="lightgray"></path>
      </clipPath>
      <path clip-path="url(#make-me-a-hanzi-clip-9)" d="M 600.0 612.5 L 642.0 582.5 L 636.0 80.5 L 616.0 61.5 " fill="none" id="make-me-a-hanzi-animation-9" stroke-dasharray="709 1418" stroke-linecap="round"></path>

      <clipPath id="make-me-a-hanzi-clip-10">
      <path d="M 610.0 53.5 L 562.0 46.5 Q 513.0 39.5 462.0 34.5 Q 412.0 29.5 394.0 27.5 Q 376.0 25.5 370.0 25.5 L 360.0 25.5 Q 354.0 24.5 352.0 20.5 L 352.0 19.5 Q 352.0 15.5 356.0 9.5 Q 360.0 2.5 370.0 -4.5 Q 382.0 -12.5 396.0 -16.5 Q 409.0 -20.5 420.0 -20.5 L 424.0 -20.5 Q 428.0 -20.5 444.0 -16.5 Q 460.0 -12.5 475.0 -9.5 Q 490.0 -6.5 520.0 -2.5 Q 552.0 2.5 600.0 7.5 Q 648.0 13.5 744.0 15.5 L 886.0 16.5 L 918.0 17.5 Q 936.0 17.5 946.0 21.5 Q 958.0 25.5 958.0 30.5 Q 956.0 35.5 950.0 43.5 Q 944.0 50.5 930.0 57.5 Q 916.0 65.5 894.0 71.5 Q 872.0 78.5 862.0 78.5 Q 856.0 77.5 834.0 73.5 Q 814.0 69.5 784.0 66.5 L 662.0 54.5 L 610.0 53.5 Z" fill="lightgray"></path>
      </clipPath>
      <path clip-path="url(#make-me-a-hanzi-clip-10)" d="M 358.0 20.5 L 385.0 7.5 L 416.0 4.5 L 607.0 31.5 L 869.0 47.5 L 947.0 32.5 " fill="none" id="make-me-a-hanzi-animation-10" stroke-dasharray="724 1448" stroke-linecap="round"></path>

      <clipPath id="make-me-a-hanzi-clip-11">
      <path d="M 1278.0 643.5 L 1308.0 679.5 L 1328.0 708.5 L 1338.0 715.5 Q 1363.0 729.5 1320.0 762.5 Q 1305.0 775.5 1294.0 777.5 Q 1283.0 778.5 1280.0 773.5 Q 1278.0 771.5 1276.0 749.5 Q 1273.0 726.5 1254.0 693.5 Q 1235.0 660.5 1221.0 642.5 Q 1211.0 627.5 1192.0 602.5 Q 1173.0 576.5 1159.0 565.5 L 1137.0 539.5 Q 1137.0 538.5 1139.0 536.5 Q 1141.0 533.5 1152.0 540.5 L 1192.0 562.5 Q 1204.0 568.5 1225.0 589.5 L 1259.0 621.5 L 1278.0 643.5 Z" fill="lightgray"></path>
      </clipPath>
      <path clip-path="url(#make-me-a-hanzi-clip-11)" d="M 1289.0 767.5 L 1306.0 732.5 L 1289.0 699.5 L 1208.0 594.5 L 1143.0 541.5 " fill="none" id="make-me-a-hanzi-animation-11" stroke-dasharray="421 842" stroke-linecap="round"></path>

      <clipPath id="make-me-a-hanzi-clip-12">
      <path d="M 1346.0 504.5 L 1440.0 609.5 Q 1451.0 621.5 1463.0 629.5 L 1479.0 640.5 Q 1485.0 646.5 1486.0 649.5 Q 1488.0 660.5 1455.0 675.5 Q 1438.0 683.5 1431.0 685.5 L 1413.0 687.5 L 1384.0 673.5 Q 1372.0 667.5 1355.0 662.5 Q 1337.0 656.5 1332.0 656.5 L 1278.0 643.5 C 1249.0 636.5 1229.0 625.5 1259.0 621.5 L 1281.0 618.5 Q 1281.0 617.5 1332.0 623.5 L 1382.0 628.5 L 1347.0 563.5 L 1311.0 501.5 C 1296.0 475.5 1326.0 482.5 1346.0 504.5 Z" fill="lightgray"></path>
      </clipPath>
      <path clip-path="url(#make-me-a-hanzi-clip-12)" d="M 1265.0 625.5 L 1386.0 650.5 L 1419.0 642.5 L 1413.0 623.5 L 1350.0 532.5 L 1339.0 518.5 L 1316.0 506.5 " fill="none" id="make-me-a-hanzi-animation-12" stroke-dasharray="460 920" stroke-linecap="round"></path>

      <clipPath id="make-me-a-hanzi-clip-13">
      <path d="M 1137.0 483.5 Q 1137.0 476.5 1141.0 473.5 L 1151.0 461.5 Q 1157.0 451.5 1164.0 417.5 Q 1171.0 383.5 1167.0 323.5 L 1166.0 263.5 Q 1165.0 180.5 1145.0 127.5 Q 1115.0 56.5 1093.0 30.5 L 1077.0 11.5 Q 1070.0 4.5 1071.0 0.5 Q 1072.0 -4.5 1084.0 1.5 L 1105.0 14.5 Q 1120.0 25.5 1131.0 36.5 Q 1142.0 47.5 1157.0 68.5 Q 1192.0 119.5 1200.0 164.5 L 1208.0 205.5 L 1211.0 238.5 L 1213.0 292.5 Q 1213.0 311.5 1214.0 325.5 L 1215.0 353.5 L 1217.0 397.5 Q 1217.0 432.5 1224.0 461.5 C 1228.0 479.5 1224.0 480.5 1195.0 487.5 L 1175.0 492.5 Q 1173.0 493.5 1157.0 494.5 Q 1141.0 494.5 1137.0 483.5 Z" fill="lightgray"></path>
      </clipPath>
      <path clip-path="url(#make-me-a-hanzi-clip-13)" d="M 1147.0 481.5 L 1169.0 472.5 L 1190.0 448.5 L 1189.0 246.5 L 1181.0 175.5 L 1167.0 126.5 L 1139.0 71.5 L 1104.0 26.5 L 1077.0 4.5 " fill="none" id="make-me-a-hanzi-animation-13" stroke-dasharray="662 1324" stroke-linecap="round"></path>

      <clipPath id="make-me-a-hanzi-clip-14">
      <path d="M 1437.0 226.5 L 1434.0 136.5 Q 1432.0 64.5 1414.0 56.5 Q 1404.0 53.5 1401.0 53.5 Q 1397.0 52.5 1380.0 59.5 L 1343.0 74.5 Q 1332.0 77.5 1328.0 74.5 Q 1324.0 71.5 1334.0 63.5 L 1356.0 41.5 L 1385.0 7.5 L 1404.0 -20.5 Q 1410.0 -34.5 1419.0 -36.5 Q 1427.0 -38.5 1444.0 -22.5 Q 1461.0 -6.5 1469.0 14.5 Q 1477.0 35.5 1480.0 52.5 Q 1482.0 69.5 1483.0 134.5 L 1483.0 365.5 Q 1481.0 447.5 1500.0 466.5 Q 1505.0 470.5 1509.0 478.5 Q 1510.0 483.5 1503.0 494.5 Q 1496.0 504.5 1481.0 511.5 Q 1448.0 532.5 1431.0 528.5 Q 1431.0 526.5 1399.0 518.5 L 1346.0 504.5 L 1311.0 501.5 L 1195.0 487.5 C 1165.0 483.5 1194.0 457.5 1224.0 461.5 L 1284.0 470.5 L 1332.0 475.5 L 1392.0 479.5 Q 1420.0 481.5 1424.0 479.5 Q 1428.0 477.5 1432.0 474.5 Q 1435.0 471.5 1435.0 456.5 L 1435.0 369.5 L 1437.0 351.5 L 1437.0 247.5 L 1437.0 226.5 Z" fill="lightgray"></path>
      </clipPath>
      <path clip-path="url(#make-me-a-hanzi-clip-14)" d="M 1203.0 486.5 L 1229.0 476.5 L 1429.0 502.5 L 1448.0 498.5 L 1467.0 479.5 L 1459.0 405.5 L 1459.0 142.5 L 1451.0 58.5 L 1426.0 18.5 L 1398.0 28.5 L 1336.0 71.5 " fill="none" id="make-me-a-hanzi-animation-14" stroke-dasharray="978 1956" stroke-linecap="round"></path>

      <clipPath id="make-me-a-hanzi-clip-15">
      <path d="M 1214.0 325.5 L 1230.0 323.5 Q 1232.0 322.5 1250.0 323.5 L 1299.0 328.5 L 1340.0 335.5 L 1397.0 343.5 L 1437.0 351.5 C 1453.0 354.5 1453.0 354.5 1435.0 369.5 L 1425.0 377.5 Q 1420.0 381.5 1401.0 383.5 Q 1382.0 384.5 1370.0 380.5 L 1343.0 375.5 L 1298.0 365.5 L 1256.0 359.5 Q 1255.0 360.5 1215.0 353.5 C 1185.0 348.5 1184.0 329.5 1214.0 325.5 Z" fill="lightgray"></path>
      </clipPath>
      <path clip-path="url(#make-me-a-hanzi-clip-15)" d="M 1219.0 332.5 L 1232.0 340.5 L 1393.0 364.5 L 1422.0 363.5 L 1429.0 355.5 " fill="none" id="make-me-a-hanzi-animation-15" stroke-dasharray="346 692" stroke-linecap="round"></path>

      <clipPath id="make-me-a-hanzi-clip-16">
      <path d="M 1299.0 328.5 L 1301.0 247.5 C 1302.0 217.5 1337.0 223.5 1338.0 253.5 L 1340.0 335.5 L 1343.0 375.5 L 1343.0 419.5 Q 1343.0 425.5 1346.0 433.5 L 1353.0 453.5 Q 1353.0 467.5 1332.0 475.5 C 1305.0 487.5 1272.0 498.5 1284.0 470.5 L 1297.0 439.5 Q 1298.0 433.5 1298.0 410.5 L 1298.0 365.5 L 1299.0 328.5 Z" fill="lightgray"></path>
      </clipPath>
      <path clip-path="url(#make-me-a-hanzi-clip-16)" d="M 1290.0 467.5 L 1323.0 447.5 L 1320.0 274.5 L 1306.0 254.5 " fill="none" id="make-me-a-hanzi-animation-16" stroke-dasharray="364 728" stroke-linecap="round"></path>

      <clipPath id="make-me-a-hanzi-clip-17">
      <path d="M 1208.0 205.5 L 1247.0 205.5 L 1437.0 226.5 C 1467.0 229.5 1465.0 237.5 1437.0 247.5 L 1399.0 261.5 Q 1393.0 263.5 1338.0 253.5 L 1301.0 247.5 L 1257.0 243.5 Q 1232.0 240.5 1211.0 238.5 C 1181.0 235.5 1178.0 205.5 1208.0 205.5 Z" fill="lightgray"></path>
      </clipPath>
      <path clip-path="url(#make-me-a-hanzi-clip-17)" d="M 1215.0 210.5 L 1235.0 224.5 L 1353.0 238.5 L 1395.0 241.5 L 1423.0 238.5 L 1428.0 231.5 " fill="none" id="make-me-a-hanzi-animation-17" stroke-dasharray="350 700" stroke-linecap="round"></path>

      <clipPath id="make-me-a-hanzi-clip-18">
      <path d="M 1859.0 557.5 L 1879.0 641.5 Q 1885.0 654.5 1887.0 655.5 L 1895.0 665.5 Q 1901.0 672.5 1900.0 679.5 Q 1899.0 685.5 1886.0 699.5 Q 1872.0 712.5 1853.0 719.5 Q 1837.0 726.5 1830.0 727.5 Q 1823.0 727.5 1808.0 722.5 Q 1793.0 717.5 1771.0 711.5 L 1635.0 686.5 L 1595.0 681.5 L 1559.0 679.5 Q 1546.0 677.5 1544.0 675.5 Q 1543.0 673.5 1547.0 666.5 Q 1555.0 658.5 1569.0 651.5 L 1583.0 644.5 Q 1591.0 641.5 1597.0 641.5 L 1618.0 649.5 L 1663.0 663.5 L 1696.0 670.5 L 1763.0 679.5 Q 1807.0 686.5 1820.0 679.5 Q 1833.0 672.5 1825.0 636.5 L 1813.0 575.5 Q 1805.0 544.5 1784.0 531.5 Q 1776.0 528.5 1760.0 535.5 L 1731.0 549.5 Q 1722.0 553.5 1719.0 550.5 Q 1717.0 547.5 1722.0 541.5 L 1748.0 502.5 Q 1755.0 491.5 1761.0 477.5 Q 1767.0 463.5 1771.0 459.5 Q 1775.0 455.5 1787.0 459.5 Q 1799.0 462.5 1810.0 473.5 Q 1835.0 496.5 1847.0 519.5 Q 1856.0 545.5 1859.0 557.5 Z" fill="lightgray"></path>
      </clipPath>
      <path clip-path="url(#make-me-a-hanzi-clip-18)" d="M 1553.0 673.5 L 1595.0 661.5 L 1660.0 678.5 L 1809.0 702.5 L 1829.0 702.5 L 1848.0 691.5 L 1860.0 677.5 L 1834.0 559.5 L 1814.0 518.5 L 1787.0 498.5 L 1725.0 547.5 " fill="none" id="make-me-a-hanzi-animation-18" stroke-dasharray="729 1458" stroke-linecap="round"></path>

      <clipPath id="make-me-a-hanzi-clip-19">
      <path d="M 1663.0 663.5 L 1657.0 637.5 Q 1656.0 621.5 1642.0 595.5 Q 1614.0 532.5 1557.0 475.5 L 1541.0 463.5 Q 1531.0 454.5 1532.0 451.5 Q 1532.0 447.5 1547.0 451.5 L 1566.0 459.5 Q 1580.0 463.5 1596.0 474.5 Q 1634.0 503.5 1663.0 543.5 L 1687.0 583.5 L 1703.0 616.5 Q 1703.0 618.5 1720.0 639.5 Q 1721.0 642.5 1713.0 653.5 Q 1699.0 666.5 1696.0 670.5 C 1676.0 692.5 1670.0 692.5 1663.0 663.5 Z" fill="lightgray"></path>
      </clipPath>
      <path clip-path="url(#make-me-a-hanzi-clip-19)" d="M 1692.0 661.5 L 1669.0 598.5 L 1635.0 539.5 L 1592.0 490.5 L 1540.0 455.5 " fill="none" id="make-me-a-hanzi-animation-19" stroke-dasharray="391 782" stroke-linecap="round"></path>

      <clipPath id="make-me-a-hanzi-clip-20">
      <path d="M 1618.0 338.5 L 1634.0 359.5 Q 1644.0 374.5 1651.0 379.5 L 1660.0 387.5 Q 1662.0 394.5 1658.0 398.5 Q 1654.0 404.5 1648.0 408.5 L 1628.0 420.5 Q 1613.0 428.5 1604.0 429.5 Q 1595.0 429.5 1593.0 428.5 Q 1591.0 427.5 1591.0 413.5 Q 1591.0 399.5 1587.0 388.5 L 1582.0 373.5 Q 1577.0 362.5 1575.0 353.5 Q 1572.0 344.5 1555.0 315.5 L 1521.0 257.5 Q 1517.0 253.5 1519.0 247.5 Q 1520.0 244.5 1530.0 251.5 L 1542.0 259.5 Q 1574.0 282.5 1601.0 313.5 L 1618.0 338.5 Z" fill="lightgray"></path>
      </clipPath>
      <path clip-path="url(#make-me-a-hanzi-clip-20)" d="M 1599.0 420.5 L 1618.0 392.5 L 1616.0 382.5 L 1572.0 307.5 L 1524.0 251.5 " fill="none" id="make-me-a-hanzi-animation-20" stroke-dasharray="333 666" stroke-linecap="round"></path>

      <clipPath id="make-me-a-hanzi-clip-21">
      <path d="M 1706.0 350.5 L 1618.0 338.5 C 1588.0 334.5 1573.0 323.5 1601.0 313.5 L 1612.0 309.5 Q 1621.0 306.5 1637.0 307.5 L 1706.0 313.5 L 1763.0 321.5 L 1811.0 327.5 Q 1854.0 332.5 1875.0 337.5 L 1891.0 341.5 Q 1901.0 343.5 1901.0 348.5 L 1899.0 357.5 Q 1899.0 363.5 1886.0 368.5 L 1864.0 377.5 Q 1858.0 381.5 1849.0 381.5 L 1828.0 374.5 Q 1811.0 367.5 1801.0 367.5 Q 1790.0 366.5 1764.0 359.5 L 1706.0 350.5 Z" fill="lightgray"></path>
      </clipPath>
      <path clip-path="url(#make-me-a-hanzi-clip-21)" d="M 1609.0 317.5 L 1851.0 357.5 L 1892.0 351.5 " fill="none" id="make-me-a-hanzi-animation-21" stroke-dasharray="415 830" stroke-linecap="round"></path>

      <clipPath id="make-me-a-hanzi-clip-22">
      <path d="M 1705.0 224.5 L 1621.0 213.5 L 1498.0 199.5 Q 1485.0 195.5 1495.0 186.5 Q 1504.0 177.5 1522.0 170.5 Q 1539.0 163.5 1547.0 163.5 L 1615.0 177.5 L 1704.0 188.5 L 1759.0 191.5 L 1821.0 197.5 Q 1871.0 199.5 1899.0 199.5 L 1966.0 203.5 L 1984.0 206.5 Q 1995.0 208.5 1996.0 212.5 Q 2002.0 228.5 1971.0 241.5 Q 1939.0 253.5 1927.0 253.5 Q 1915.0 253.5 1906.0 251.5 Q 1896.0 248.5 1858.0 242.5 L 1761.0 231.5 L 1705.0 224.5 Z" fill="lightgray"></path>
      </clipPath>
      <path clip-path="url(#make-me-a-hanzi-clip-22)" d="M 1507.0 190.5 L 1550.0 184.5 L 1672.0 203.5 L 1923.0 227.5 L 1986.0 217.5 " fill="none" id="make-me-a-hanzi-animation-22" stroke-dasharray="611 1222" stroke-linecap="round"></path>

      <clipPath id="make-me-a-hanzi-clip-23">
      <path d="M 1764.0 359.5 L 1765.0 379.5 Q 1767.0 397.5 1773.0 410.5 Q 1778.0 423.5 1778.0 429.5 Q 1777.0 440.5 1741.0 459.5 Q 1719.0 467.5 1709.0 467.5 Q 1689.0 467.5 1695.0 449.5 L 1701.0 431.5 Q 1707.0 400.5 1707.0 379.5 L 1706.0 350.5 L 1706.0 313.5 L 1705.0 224.5 L 1704.0 188.5 L 1704.0 1.5 L 1708.0 -52.5 Q 1708.0 -72.5 1714.0 -86.5 Q 1719.0 -100.5 1723.0 -100.5 Q 1727.0 -102.5 1735.0 -86.5 Q 1742.0 -70.5 1749.0 -10.5 Q 1756.0 49.5 1756.0 55.5 L 1759.0 191.5 L 1761.0 231.5 L 1763.0 321.5 L 1764.0 359.5 Z" fill="lightgray"></path>
      </clipPath>
      <path clip-path="url(#make-me-a-hanzi-clip-23)" d="M 1705.0 455.5 L 1739.0 418.5 L 1724.0 -95.5 " fill="none" id="make-me-a-hanzi-animation-23" stroke-dasharray="692 1384" stroke-linecap="round"></path>

</g>
</svg>
